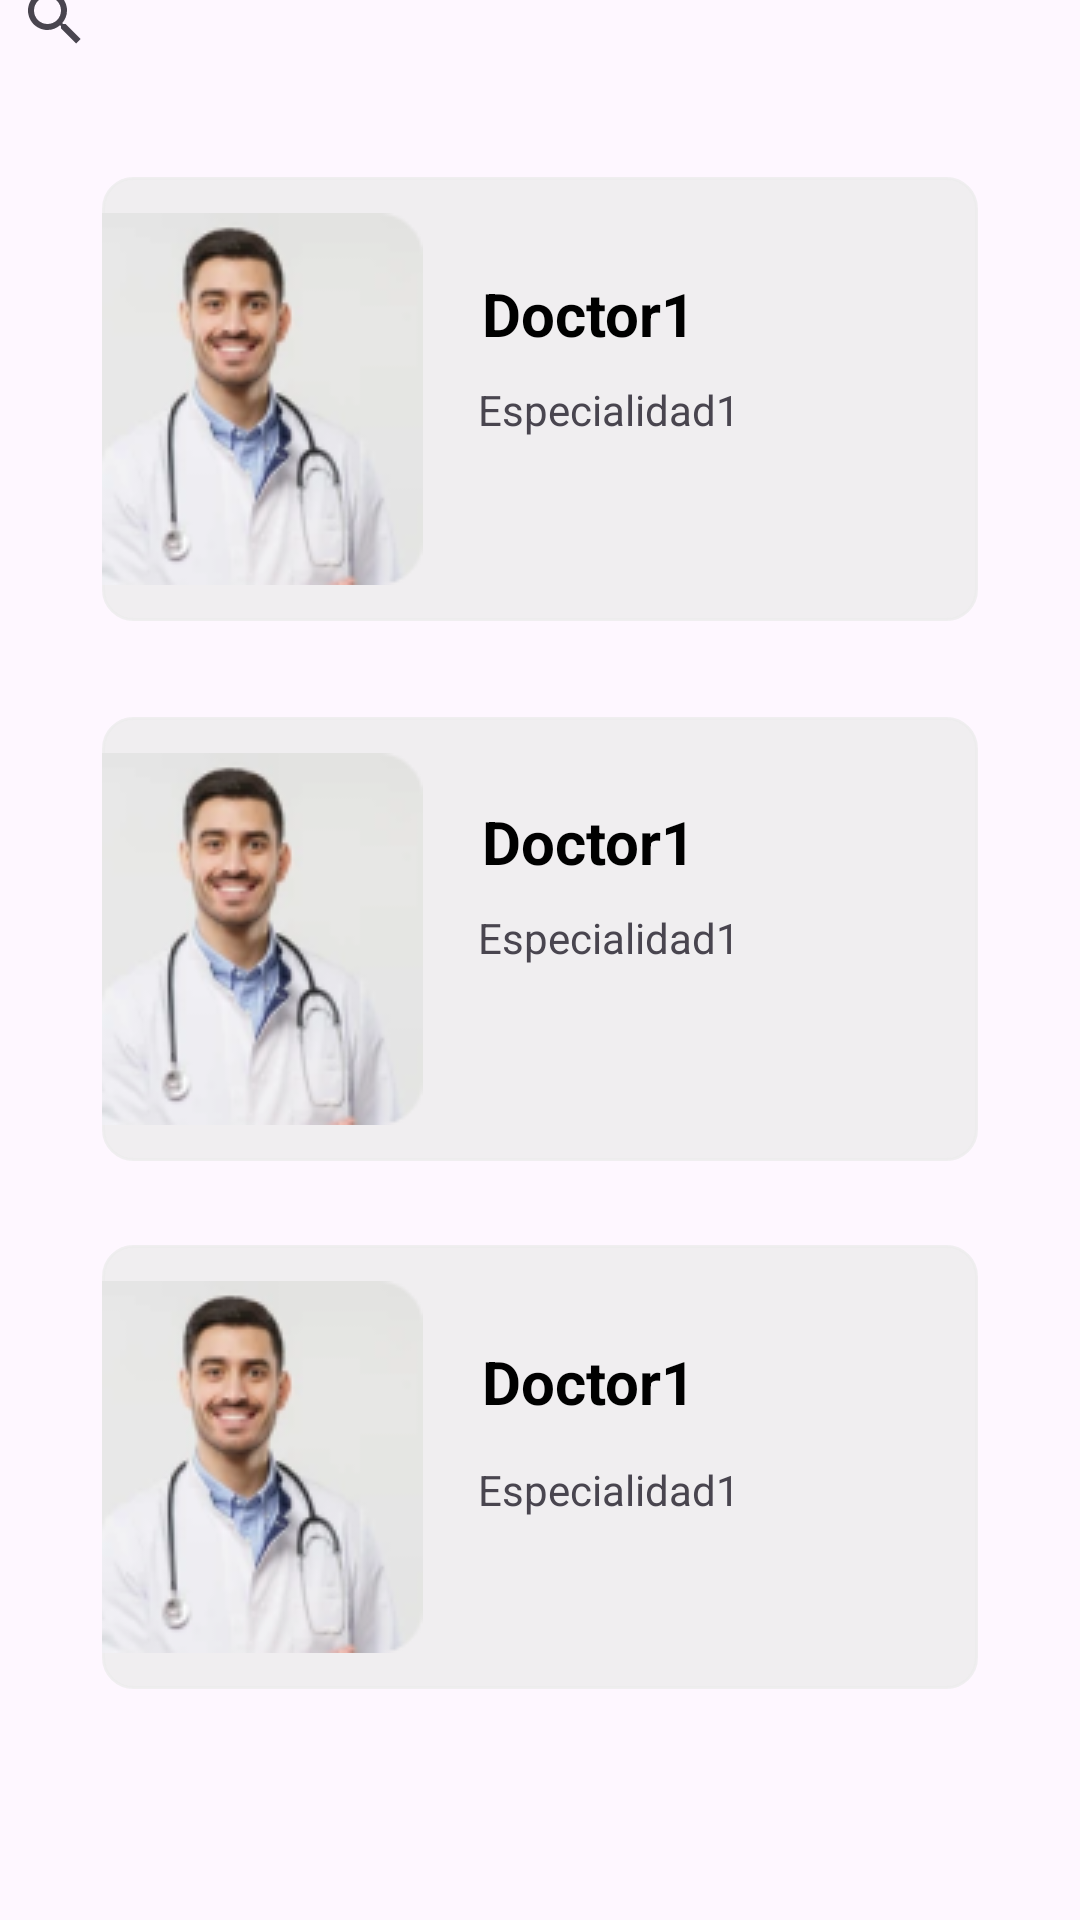

Layout XML and referenced resources for this Android screen:
<!-- AndroidManifest.xml: application theme Theme.Fronted_01 -->
<!-- res/layout/activity_doctor_busqueda.xml -->
<?xml version="1.0" encoding="utf-8"?>
<androidx.constraintlayout.widget.ConstraintLayout xmlns:android="http://schemas.android.com/apk/res/android"
    xmlns:app="http://schemas.android.com/apk/res-auto"
    xmlns:tools="http://schemas.android.com/tools"
    android:layout_width="match_parent"
    android:layout_height="match_parent"
    tools:context=".Doctor_busqueda">

    <Button
        android:id="@+id/button120"
        android:layout_width="wrap_content"
        android:layout_height="wrap_content"
        android:layout_marginStart="10dp"
        android:layout_marginTop="16dp"
        android:layout_marginEnd="152dp"
        android:layout_marginBottom="88dp"
        android:backgroundTint="#70191C"
        android:text="Doctores"
        app:layout_constraintBottom_toTopOf="@+id/constraintLayout"
        app:layout_constraintEnd_toEndOf="parent"
        app:layout_constraintHorizontal_bias="0.052"
        app:layout_constraintStart_toStartOf="parent"
        app:layout_constraintTop_toTopOf="parent"
        app:layout_constraintVertical_bias="0.0" />

    <SearchView
        android:id="@+id/searchView"
        android:layout_width="372dp"
        android:layout_height="43dp"
        android:layout_marginStart="16dp"
        android:layout_marginEnd="16dp"
        android:layout_marginBottom="613dp"
        android:background="@drawable/bg_rounded"
        app:layout_constraintBottom_toBottomOf="parent"
        app:layout_constraintEnd_toEndOf="parent"
        app:layout_constraintStart_toStartOf="parent"
        app:layout_constraintTop_toBottomOf="@+id/button121"
        app:layout_constraintVertical_bias="1.0" />

    <androidx.constraintlayout.widget.ConstraintLayout
        android:id="@+id/constraintLayout"
        android:layout_width="0dp"
        android:layout_height="0dp"
        android:layout_marginStart="1dp"
        android:layout_marginEnd="1dp"
        app:layout_constraintBottom_toBottomOf="parent"
        app:layout_constraintEnd_toEndOf="parent"
        app:layout_constraintHorizontal_bias="0.0"
        app:layout_constraintStart_toStartOf="parent"
        app:layout_constraintTop_toBottomOf="@+id/searchView"
        app:layout_constraintVertical_bias="1.0">

        <ImageButton
            android:id="@+id/imageButton4"
            android:layout_width="0dp"
            android:layout_height="148dp"
            android:layout_marginStart="33dp"
            android:layout_marginTop="32dp"
            android:layout_marginEnd="33dp"
            android:background="@drawable/bg_rounded_boton"
            android:baselineAlignBottom="false"
            android:paddingEnd="200dp"
            android:src="@drawable/doc12"
            android:textAlignment="textStart"
            app:layout_constraintEnd_toEndOf="parent"
            app:layout_constraintHorizontal_bias="0.0"
            app:layout_constraintStart_toStartOf="parent"
            app:layout_constraintTop_toTopOf="parent"
            app:srcCompat="@drawable/doc12" />

        <ImageButton
            android:id="@+id/imageButton5"
            android:layout_width="0dp"
            android:layout_height="148dp"
            android:layout_marginStart="33dp"
            android:layout_marginTop="212dp"
            android:layout_marginEnd="33dp"

            android:background="@drawable/bg_rounded_boton"

            android:baselineAlignBottom="false"
            android:paddingEnd="200dp"
            android:src="@drawable/doc12"
            android:textAlignment="textStart"
            app:layout_constraintEnd_toEndOf="parent"
            app:layout_constraintHorizontal_bias="0.0"
            app:layout_constraintStart_toStartOf="parent"
            app:layout_constraintTop_toTopOf="parent"
            app:srcCompat="@drawable/doc12" />

        <ImageButton
            android:id="@+id/imageButton6"
            android:layout_width="0dp"
            android:layout_height="148dp"
            android:layout_marginStart="33dp"
            android:layout_marginTop="388dp"
            android:layout_marginEnd="33dp"

            android:background="@drawable/bg_rounded_boton"

            android:baselineAlignBottom="false"
            android:paddingEnd="200dp"
            android:src="@drawable/doc12"
            android:textAlignment="textStart"
            app:layout_constraintEnd_toEndOf="parent"
            app:layout_constraintHorizontal_bias="0.0"
            app:layout_constraintStart_toStartOf="parent"
            app:layout_constraintTop_toTopOf="parent"
            app:srcCompat="@drawable/doc12" />

        <TextView
            android:id="@+id/textView35"
            android:layout_width="wrap_content"
            android:layout_height="wrap_content"
            android:layout_marginTop="100dp"
            android:text="Especialidad1"
            app:layout_constraintEnd_toEndOf="parent"
            app:layout_constraintHorizontal_bias="0.585"
            app:layout_constraintStart_toStartOf="parent"
            app:layout_constraintTop_toTopOf="parent"
            app:srcCompat="@drawable/doc12" />

        <TextView
            android:id="@+id/textView40"
            android:layout_width="wrap_content"
            android:layout_height="wrap_content"
            android:layout_marginTop="276dp"
            android:text="Especialidad1"
            app:layout_constraintEnd_toEndOf="parent"
            app:layout_constraintHorizontal_bias="0.585"
            app:layout_constraintStart_toStartOf="parent"
            app:layout_constraintTop_toTopOf="parent"
            app:srcCompat="@drawable/doc12" />

        <TextView
            android:id="@+id/textView41"
            android:layout_width="wrap_content"
            android:layout_height="wrap_content"
            android:layout_marginTop="460dp"
            android:text="Especialidad1"
            app:layout_constraintEnd_toEndOf="parent"
            app:layout_constraintHorizontal_bias="0.585"
            app:layout_constraintStart_toStartOf="parent"
            app:layout_constraintTop_toTopOf="parent"
            app:srcCompat="@drawable/doc12" />

        <TextView
            android:id="@+id/textView34"
            android:layout_width="wrap_content"
            android:layout_height="wrap_content"
            android:layout_marginTop="64dp"
            android:text="Doctor1"
            android:textColor="#000000"
            android:textSize="20sp"
            android:textStyle="bold"
            app:layout_constraintEnd_toEndOf="parent"
            app:layout_constraintHorizontal_bias="0.557"
            app:layout_constraintStart_toStartOf="parent"
            app:layout_constraintTop_toTopOf="parent"
            app:srcCompat="@drawable/doc12" />

        <TextView
            android:id="@+id/textView36"
            android:layout_width="wrap_content"
            android:layout_height="wrap_content"
            android:layout_marginTop="240dp"
            android:text="Doctor1"
            android:textColor="#000000"
            android:textSize="20sp"
            android:textStyle="bold"
            app:layout_constraintEnd_toEndOf="parent"
            app:layout_constraintHorizontal_bias="0.557"
            app:layout_constraintStart_toStartOf="parent"
            app:layout_constraintTop_toTopOf="parent"
            app:srcCompat="@drawable/doc12" />

        <TextView
            android:id="@+id/textView37"
            android:layout_width="wrap_content"
            android:layout_height="wrap_content"
            android:layout_marginTop="420dp"
            android:text="Doctor1"
            android:textColor="#000000"
            android:textSize="20sp"
            android:textStyle="bold"
            app:layout_constraintEnd_toEndOf="parent"
            app:layout_constraintHorizontal_bias="0.557"
            app:layout_constraintStart_toStartOf="parent"
            app:layout_constraintTop_toTopOf="parent"
            app:srcCompat="@drawable/doc12" />

    </androidx.constraintlayout.widget.ConstraintLayout>

</androidx.constraintlayout.widget.ConstraintLayout>
<!-- resources referenced by this layout -->
<resources>
  <!-- drawable bg_rounded_boton (drawable) -->
  <shape xmlns:android="http://schemas.android.com/apk/res/android">
      <stroke
          android:width="1dp"
          android:color="#CCEDEDED" />
  
      <solid android:color="#CCEDEDED" />
  
      <corners
          android:radius="0dp"
          android:topRightRadius="10dp"
          android:bottomRightRadius="10dp"
          android:topLeftRadius="10dp"
          android:bottomLeftRadius="10dp"/>
  </shape>
  <!-- drawable doc12: png bitmap (drawable, 17083 bytes) -->
  <style name="Theme.Fronted_01" parent="Base.Theme.Fronted_01" />
  <style name="Base.Theme.Fronted_01" parent="Theme.Material3.DayNight.NoActionBar">
          
          
      </style>
</resources>
